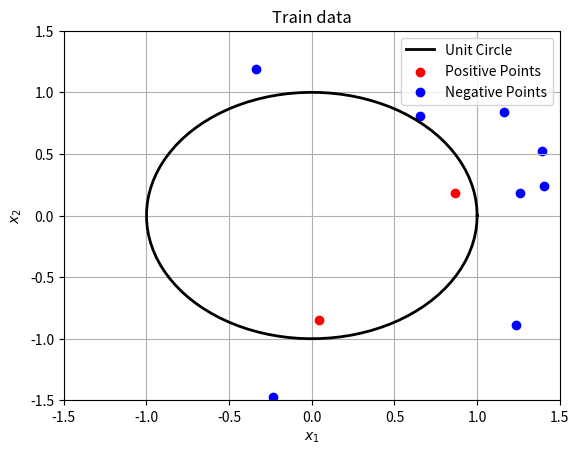

The matplotlib source for this figure: (Note: this script raises an exception after producing the figure.)
# generate random points within a range, such as circle or rectangle.
# created on Dec 25, 2018 by mht

import math
import numpy as np
import matplotlib.pyplot as plt 


num_samples = 10  # number of points 

def generate_points(num_samples):
    # generate the num_samples points within a rectangle[-1.5, 1.5, -1.5, 1.5]
    points = -1.5+ np.random.rand(num_samples,2)*3
    px, py = list(points[:,0]), list(points[:,1])

    # divide points into two classes: in the unit circle and not.
    xc, yc = [], [] # points in the circle
    xr, yr = [], [] # points not in the circle
    for i in range(len(px)):
        if math.sqrt(px[i]**2 + py[i]**2) <= 1:
            xc.append(px[i])
            yc.append(py[i])
        else:
            xr.append(px[i])
            yr.append(py[i])

    return xc, yc, xr, yr

def write_to_file(xc, yc, xr, yr):
    with open('data/dataset.csv','w') as output_file:
        for i in range(len(xc)):
            output_file.write(str(1)+',')
            output_file.write(str(xc[i])+ ',')
            output_file.write(str(yc[i])+ '\n')

        for i in range(len(xr)):
            output_file.write(str(0)+',')
            output_file.write(str(xr[i])+',')
            output_file.write(str(yr[i])+'\n')
    output_file.close()

def painting(xc, yc, xr, yr):
    fig, ax = plt.subplots()
    
    # make a simple unit circle
    theta = np.linspace(0, 2*np.pi, 100)
    a, b = 1 * np.cos(theta), 1 * np.sin(theta)
    plt.plot(a, b, linestyle='-', linewidth=2,
             color='black', label='Unit Circle')

    # painting the points
    plt.scatter(xc, yc, color='red', label='Positive Points')
    plt.scatter(xr, yr, color='blue', label='Negative Points')
    plt.axis([-1.5, 1.5, -1.5, 1.5])
    ax.set(xlabel='$x_1$', ylabel='$x_2$', title='Train data')
    plt.grid()
    plt.legend(loc='upper right')
    plt.show(block=True)

def main():
    xc, yc, xr, yr = generate_points(num_samples)
    painting(xc, yc, xr, yr)
    write_to_file(xc,yc,xr,yr)

if __name__ == '__main__':
    main()
